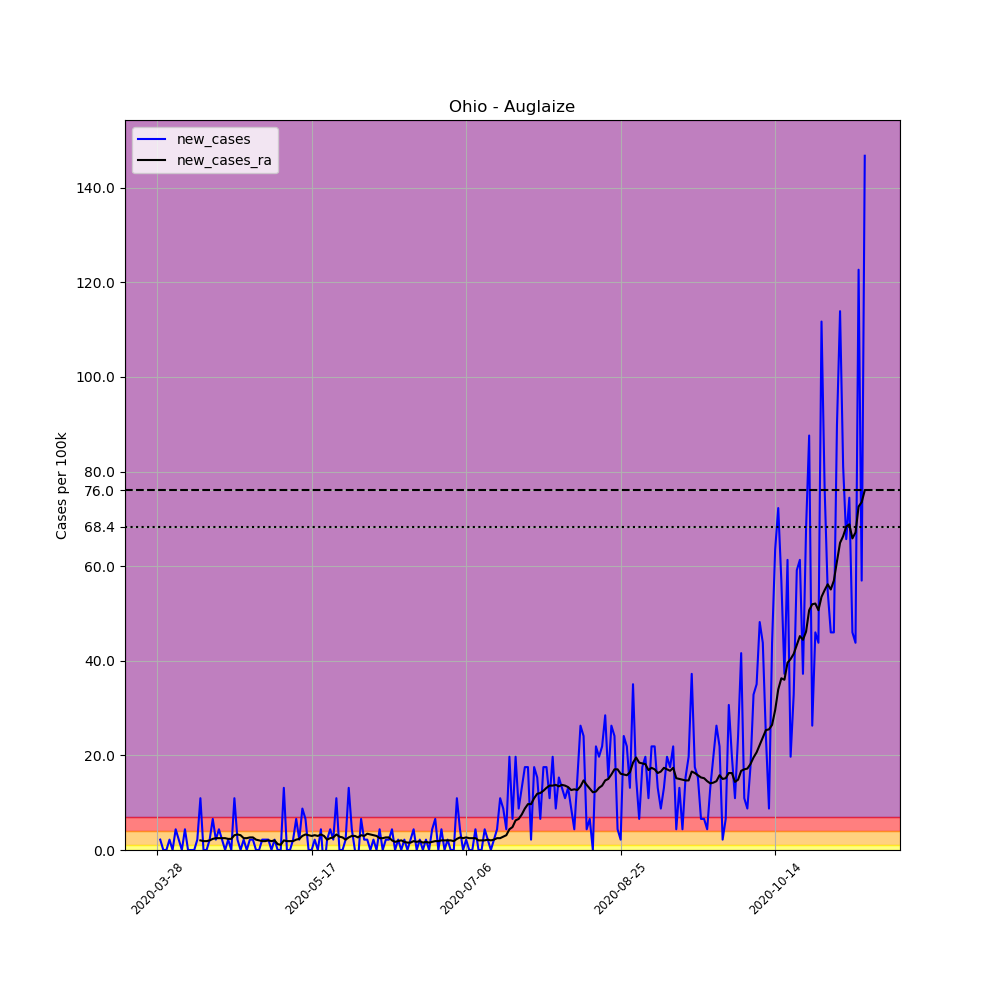

The file beside this chart, header and first rows:
, date, county, state, fips, cases, deaths, COUNTY, STNAME, CTYNAME, POPESTIMATE2019, per_100k, new_cases, new_cases_ra
432752, 2020-03-28, Auglaize, Ohio, 39011, 1, 0, 11, Ohio, Auglaize, 45656, 2.19, , 
432753, 2020-03-29, Auglaize, Ohio, 39011, 2, 0, 11, Ohio, Auglaize, 45656, 4.381, 2.19, 
432754, 2020-03-30, Auglaize, Ohio, 39011, 2, 0, 11, Ohio, Auglaize, 45656, 4.381, 0.0, 
432755, 2020-03-31, Auglaize, Ohio, 39011, 2, 0, 11, Ohio, Auglaize, 45656, 4.381, 0.0, 
432756, 2020-04-01, Auglaize, Ohio, 39011, 3, 0, 11, Ohio, Auglaize, 45656, 6.571, 2.19, 
432757, 2020-04-02, Auglaize, Ohio, 39011, 3, 0, 11, Ohio, Auglaize, 45656, 6.571, 0.0, 
432758, 2020-04-03, Auglaize, Ohio, 39011, 5, 0, 11, Ohio, Auglaize, 45656, 10.95, 4.381, 
432759, 2020-04-04, Auglaize, Ohio, 39011, 6, 0, 11, Ohio, Auglaize, 45656, 13.14, 2.19, 
432760, 2020-04-05, Auglaize, Ohio, 39011, 6, 0, 11, Ohio, Auglaize, 45656, 13.14, 0.0, 
432761, 2020-04-06, Auglaize, Ohio, 39011, 8, 0, 11, Ohio, Auglaize, 45656, 17.52, 4.381, 
432762, 2020-04-07, Auglaize, Ohio, 39011, 8, 0, 11, Ohio, Auglaize, 45656, 17.52, 0.0, 
432763, 2020-04-08, Auglaize, Ohio, 39011, 8, 0, 11, Ohio, Auglaize, 45656, 17.52, 0.0, 
432764, 2020-04-09, Auglaize, Ohio, 39011, 8, 1, 11, Ohio, Auglaize, 45656, 17.52, 0.0, 
432765, 2020-04-10, Auglaize, Ohio, 39011, 9, 1, 11, Ohio, Auglaize, 45656, 19.71, 2.19, 
432766, 2020-04-11, Auglaize, Ohio, 39011, 14, 1, 11, Ohio, Auglaize, 45656, 30.66, 10.95, 2.034
432767, 2020-04-12, Auglaize, Ohio, 39011, 14, 1, 11, Ohio, Auglaize, 45656, 30.66, 0.0, 1.877
432768, 2020-04-13, Auglaize, Ohio, 39011, 14, 1, 11, Ohio, Auglaize, 45656, 30.66, 0.0, 1.877
432769, 2020-04-14, Auglaize, Ohio, 39011, 15, 1, 11, Ohio, Auglaize, 45656, 32.85, 2.19, 2.034
432770, 2020-04-15, Auglaize, Ohio, 39011, 18, 1, 11, Ohio, Auglaize, 45656, 39.43, 6.571, 2.347
432771, 2020-04-16, Auglaize, Ohio, 39011, 19, 1, 11, Ohio, Auglaize, 45656, 41.62, 2.19, 2.503
432772, 2020-04-17, Auglaize, Ohio, 39011, 21, 1, 11, Ohio, Auglaize, 45656, 46, 4.381, 2.503
432773, 2020-04-18, Auglaize, Ohio, 39011, 22, 2, 11, Ohio, Auglaize, 45656, 48.19, 2.19, 2.503
432774, 2020-04-19, Auglaize, Ohio, 39011, 22, 2, 11, Ohio, Auglaize, 45656, 48.19, 0.0, 2.503
432775, 2020-04-20, Auglaize, Ohio, 39011, 23, 2, 11, Ohio, Auglaize, 45656, 50.38, 2.19, 2.347
432776, 2020-04-21, Auglaize, Ohio, 39011, 23, 3, 11, Ohio, Auglaize, 45656, 50.38, 0.0, 2.347
432777, 2020-04-22, Auglaize, Ohio, 39011, 28, 3, 11, Ohio, Auglaize, 45656, 61.33, 10.95, 3.129
432778, 2020-04-23, Auglaize, Ohio, 39011, 29, 3, 11, Ohio, Auglaize, 45656, 63.52, 2.19, 3.285
432779, 2020-04-24, Auglaize, Ohio, 39011, 29, 3, 11, Ohio, Auglaize, 45656, 63.52, 0.0, 3.129
432780, 2020-04-25, Auglaize, Ohio, 39011, 30, 3, 11, Ohio, Auglaize, 45656, 65.71, 2.19, 2.503
432781, 2020-04-26, Auglaize, Ohio, 39011, 30, 3, 11, Ohio, Auglaize, 45656, 65.71, 0.0, 2.503
432782, 2020-04-27, Auglaize, Ohio, 39011, 31, 3, 11, Ohio, Auglaize, 45656, 67.9, 2.19, 2.66
432783, 2020-04-28, Auglaize, Ohio, 39011, 32, 3, 11, Ohio, Auglaize, 45656, 70.09, 2.19, 2.66
432784, 2020-04-29, Auglaize, Ohio, 39011, 32, 3, 11, Ohio, Auglaize, 45656, 70.09, 0.0, 2.19
432785, 2020-04-30, Auglaize, Ohio, 39011, 32, 3, 11, Ohio, Auglaize, 45656, 70.09, 0.0, 2.034
432786, 2020-05-01, Auglaize, Ohio, 39011, 33, 3, 11, Ohio, Auglaize, 45656, 72.28, 2.19, 1.877
432787, 2020-05-02, Auglaize, Ohio, 39011, 34, 3, 11, Ohio, Auglaize, 45656, 74.47, 2.19, 1.877
432788, 2020-05-03, Auglaize, Ohio, 39011, 35, 3, 11, Ohio, Auglaize, 45656, 76.66, 2.19, 2.034
432789, 2020-05-04, Auglaize, Ohio, 39011, 35, 3, 11, Ohio, Auglaize, 45656, 76.66, 0.0, 1.877
432790, 2020-05-05, Auglaize, Ohio, 39011, 36, 3, 11, Ohio, Auglaize, 45656, 78.85, 2.19, 2.034
432791, 2020-05-06, Auglaize, Ohio, 39011, 36, 3, 11, Ohio, Auglaize, 45656, 78.85, 0.0, 1.252
432792, 2020-05-07, Auglaize, Ohio, 39011, 36, 3, 11, Ohio, Auglaize, 45656, 78.85, 0.0, 1.095
432793, 2020-05-08, Auglaize, Ohio, 39011, 42, 3, 11, Ohio, Auglaize, 45656, 91.99, 13.14, 2.034
432794, 2020-05-09, Auglaize, Ohio, 39011, 42, 3, 11, Ohio, Auglaize, 45656, 91.99, 0.0, 1.877
432795, 2020-05-10, Auglaize, Ohio, 39011, 42, 3, 11, Ohio, Auglaize, 45656, 91.99, 0.0, 1.877
432796, 2020-05-11, Auglaize, Ohio, 39011, 43, 3, 11, Ohio, Auglaize, 45656, 94.18, 2.19, 1.877
432797, 2020-05-12, Auglaize, Ohio, 39011, 46, 3, 11, Ohio, Auglaize, 45656, 100.8, 6.571, 2.19
432798, 2020-05-13, Auglaize, Ohio, 39011, 47, 3, 11, Ohio, Auglaize, 45656, 102.9, 2.19, 2.347
432799, 2020-05-14, Auglaize, Ohio, 39011, 51, 3, 11, Ohio, Auglaize, 45656, 111.7, 8.761, 2.973
432800, 2020-05-15, Auglaize, Ohio, 39011, 54, 3, 11, Ohio, Auglaize, 45656, 118.3, 6.571, 3.285
432801, 2020-05-16, Auglaize, Ohio, 39011, 54, 3, 11, Ohio, Auglaize, 45656, 118.3, 0.0, 3.129
432802, 2020-05-17, Auglaize, Ohio, 39011, 54, 3, 11, Ohio, Auglaize, 45656, 118.3, 0.0, 2.973
432803, 2020-05-18, Auglaize, Ohio, 39011, 55, 3, 11, Ohio, Auglaize, 45656, 120.5, 2.19, 3.129
432804, 2020-05-19, Auglaize, Ohio, 39011, 55, 3, 11, Ohio, Auglaize, 45656, 120.5, 0.0, 2.973
432805, 2020-05-20, Auglaize, Ohio, 39011, 57, 3, 11, Ohio, Auglaize, 45656, 124.8, 4.381, 3.285
432806, 2020-05-21, Auglaize, Ohio, 39011, 55, 3, 11, Ohio, Auglaize, 45656, 120.5, -4.381, 2.973
432807, 2020-05-22, Auglaize, Ohio, 39011, 56, 3, 11, Ohio, Auglaize, 45656, 122.7, 2.19, 2.19
432808, 2020-05-23, Auglaize, Ohio, 39011, 58, 3, 11, Ohio, Auglaize, 45656, 127, 4.381, 2.503
432809, 2020-05-24, Auglaize, Ohio, 39011, 59, 3, 11, Ohio, Auglaize, 45656, 129.2, 2.19, 2.66
432810, 2020-05-25, Auglaize, Ohio, 39011, 64, 3, 11, Ohio, Auglaize, 45656, 140.2, 10.95, 3.285
432811, 2020-05-26, Auglaize, Ohio, 39011, 64, 3, 11, Ohio, Auglaize, 45656, 140.2, 0.0, 2.816
... 170 more rows
